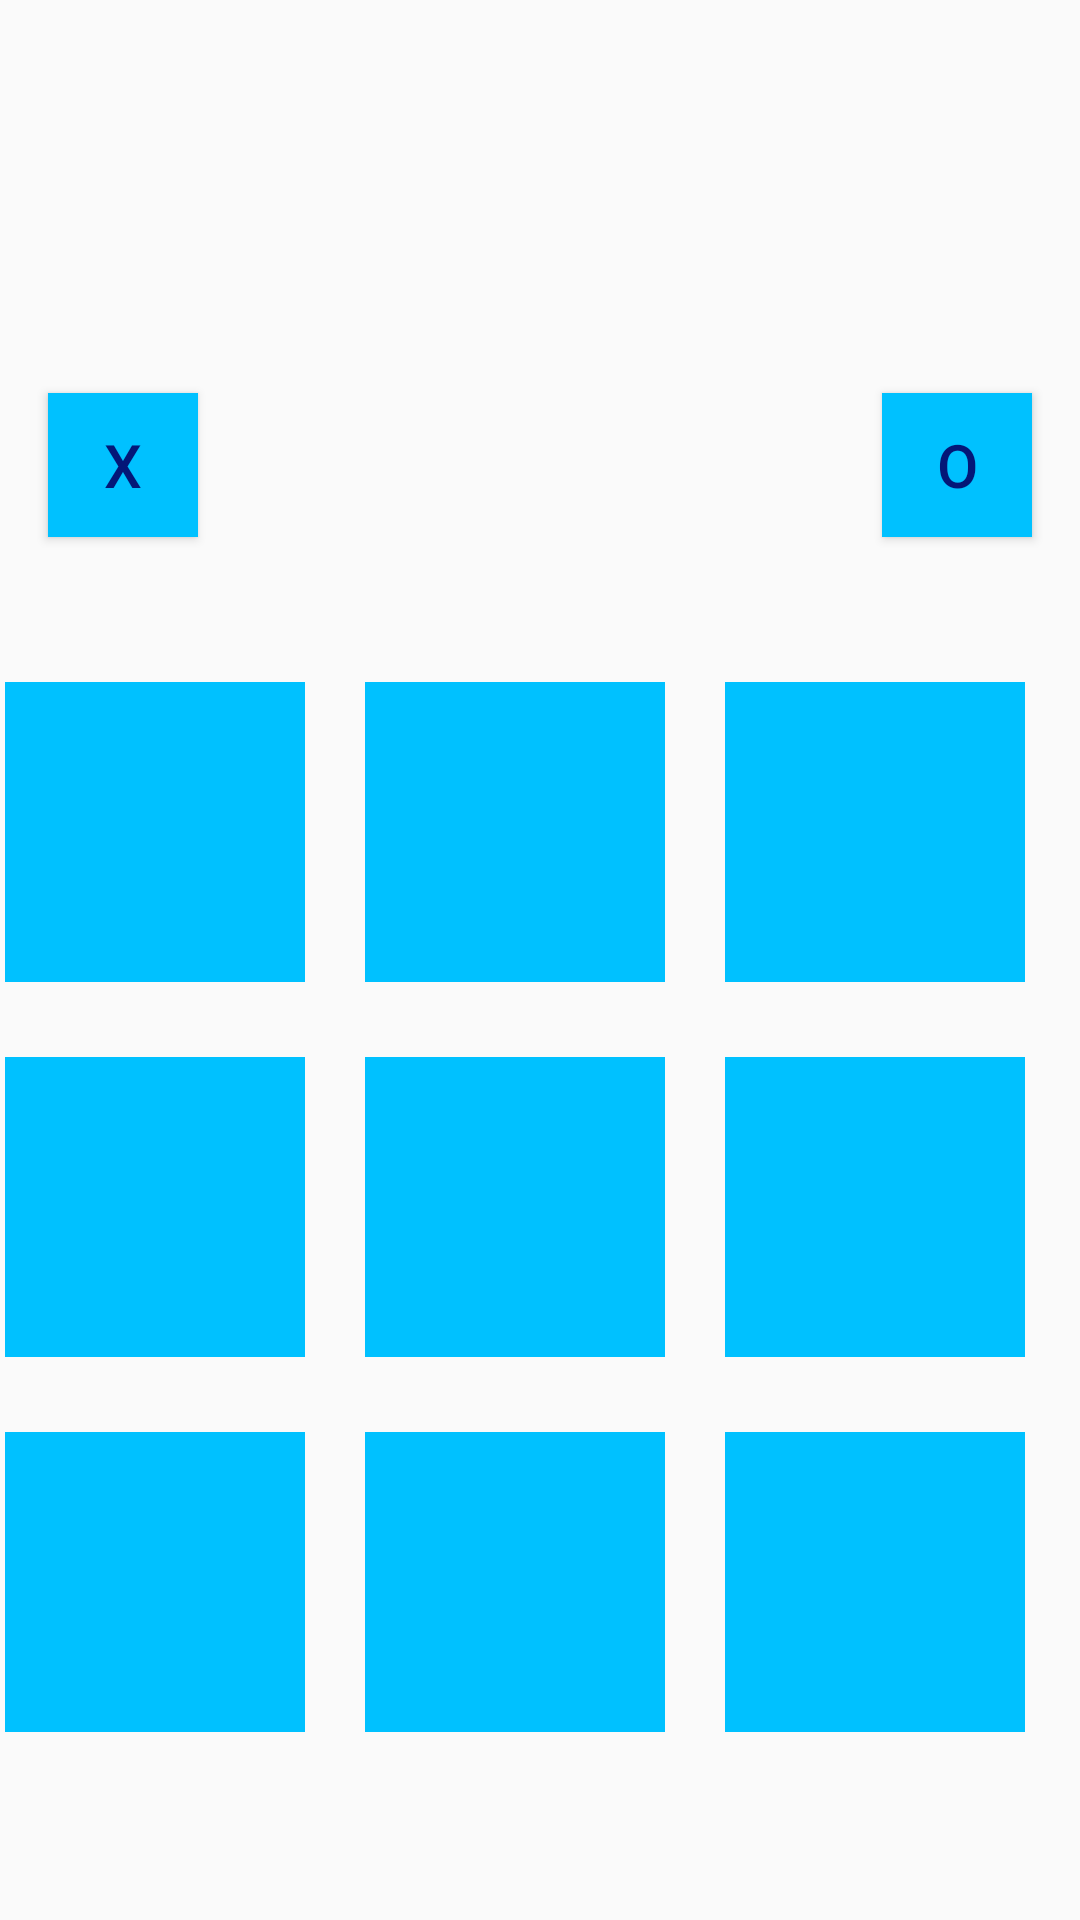

The Android layout XML behind this screen, and the referenced resources:
<!-- AndroidManifest.xml: application theme AppTheme -->
<!-- res/layout/activity_computer_game.xml -->
<?xml version="1.0" encoding="utf-8"?>
<androidx.constraintlayout.widget.ConstraintLayout xmlns:android="http://schemas.android.com/apk/res/android"
    xmlns:app="http://schemas.android.com/apk/res-auto"
    xmlns:tools="http://schemas.android.com/tools"
    android:layout_width="match_parent"
    android:layout_height="match_parent"
    tools:context=".ComputerGame">

    <GridLayout
        android:id="@+id/gridLayout"
        android:layout_width="368dp"
        android:layout_height="368dp"
        android:layout_marginStart="8dp"
        android:layout_marginTop="8dp"
        android:layout_marginEnd="8dp"
        android:layout_marginBottom="8dp"
        android:background="@drawable/board_1"
        android:columnCount="3"
        android:rowCount="3"
        app:layout_constraintBottom_toBottomOf="parent"
        app:layout_constraintEnd_toEndOf="parent"
        app:layout_constraintHorizontal_bias="0.703"
        app:layout_constraintStart_toStartOf="parent"
        app:layout_constraintTop_toTopOf="parent"
        app:layout_constraintVertical_bias="0.818">

        <ImageView
            android:id="@+id/imageView1"
            android:layout_width="100dp"
            android:layout_height="100dp"
            android:layout_margin="10dp"
            android:onClick="dropIn"
            android:tag="0"
            android:background="#00C1FF"
            android:textColor="#041777"
            android:textSize="20sp"/>

        <ImageView
            android:id="@+id/imageView2"
            android:layout_width="100dp"
            android:layout_height="100dp"
            android:layout_margin="10dp"
            android:onClick="dropIn"
            android:tag="1"
            android:background="#00C1FF"
            android:textColor="#041777"
            android:textSize="20sp"/>

        <ImageView
            android:id="@+id/imageView3"
            android:layout_width="100dp"
            android:layout_height="100dp"
            android:layout_margin="10dp"
            android:onClick="dropIn"
            android:tag="2"
            android:background="#00C1FF"
            android:textColor="#041777"
            android:textSize="20sp"/>

        <ImageView
            android:id="@+id/imageView4"
            android:layout_width="100dp"
            android:layout_height="100dp"
            android:layout_margin="10dp"
            android:layout_marginTop="15dp"
            android:onClick="dropIn"
            android:tag="3"
            android:background="#00C1FF"
            android:textColor="#041777"
            android:textSize="20sp"/>

        <ImageView
            android:id="@+id/imageView5"
            android:layout_width="100dp"
            android:layout_height="100dp"
            android:layout_margin="10dp"
            android:layout_marginTop="15dp"
            android:onClick="dropIn"
            android:tag="4"
            android:background="#00C1FF"
            android:textColor="#041777"
            android:textSize="20sp"/>

        <ImageView
            android:id="@+id/imageView6"
            android:layout_width="100dp"
            android:layout_height="100dp"
            android:layout_margin="10dp"
            android:layout_marginTop="15dp"
            android:onClick="dropIn"
            android:tag="5"
            android:background="#00C1FF"
            android:textColor="#041777"
            android:textSize="20sp"/>

        <ImageView
            android:id="@+id/imageView7"
            android:layout_width="100dp"
            android:layout_height="100dp"
            android:layout_margin="10dp"
            android:layout_marginTop="15dp"
            android:onClick="dropIn"
            android:tag="6"
            android:background="#00C1FF"
            android:textColor="#041777"
            android:textSize="20sp"/>

        <ImageView
            android:id="@+id/imageView8"
            android:layout_width="100dp"
            android:layout_height="100dp"
            android:layout_margin="10dp"
            android:layout_marginTop="15dp"
            android:onClick="dropIn"
            android:tag="7"
            android:background="#00C1FF"
            android:textColor="#041777"
            android:textSize="20sp"/>

        <ImageView
            android:id="@+id/imageView9"
            android:layout_width="100dp"
            android:layout_height="100dp"
            android:layout_margin="10dp"
            android:layout_marginTop="15dp"
            android:onClick="dropIn"
            android:tag="8"
            android:background="#00C1FF"
            android:textColor="#041777"
            android:textSize="20sp"/>

    </GridLayout>

    <Button
        android:id="@+id/button"
        android:layout_width="165dp"
        android:layout_height="55dp"
        android:layout_marginTop="16dp"
        android:background="#00C1FF"
        android:onClick="playAgain"
        android:text="Play Again"
        android:textColor="#041777"
        android:textSize="20sp"
        android:visibility="invisible"
        app:layout_constraintEnd_toEndOf="parent"
        app:layout_constraintStart_toStartOf="parent"
        app:layout_constraintTop_toTopOf="parent" />

    <TextView
        android:id="@+id/textView"
        android:layout_width="wrap_content"
        android:layout_height="wrap_content"
        android:layout_marginTop="20dp"
        android:background="#00C1FF"
        android:text="TextView"
        android:textColor="#041777"
        android:textSize="20sp"

        android:visibility="invisible"
        app:layout_constraintEnd_toEndOf="parent"
        app:layout_constraintStart_toStartOf="parent"
        app:layout_constraintTop_toBottomOf="@+id/button" />

    <Button
        android:id="@+id/x"
        android:layout_width="50dp"
        android:layout_height="wrap_content"
        android:layout_marginStart="16dp"
        android:layout_marginTop="60dp"
        android:background="#00C1FF"
        android:text="X"
        android:textColor="#041777"
        android:textSize="20sp"
        app:layout_constraintStart_toStartOf="parent"
        app:layout_constraintTop_toBottomOf="@+id/button" />

    <Button
        android:id="@+id/o"
        android:layout_width="50dp"
        android:layout_height="wrap_content"
        android:layout_marginTop="60dp"
        android:layout_marginEnd="16dp"
        android:background="#00C1FF"
        android:text="O"
        android:textColor="#041777"
        android:textSize="20sp"
        app:layout_constraintEnd_toEndOf="parent"
        app:layout_constraintTop_toBottomOf="@+id/button" />

</androidx.constraintlayout.widget.ConstraintLayout>
<!-- resources referenced by this layout -->
<resources>
  <style name="AppTheme" parent="Theme.AppCompat.Light.NoActionBar">
          
          <item name="colorPrimary">@color/colorPrimary</item>
          <item name="colorPrimaryDark">@color/colorPrimaryDark</item>
          <item name="colorAccent">@color/colorAccent</item>
      </style>
  <!-- not gathered from this repository: default colours our renderer supplied (Android Studio template values) -->
  <color name="colorPrimary">#FF6200EE</color>
  <color name="colorPrimaryDark">#FF3700B3</color>
  <color name="colorAccent">#FF03DAC5</color>
</resources>
